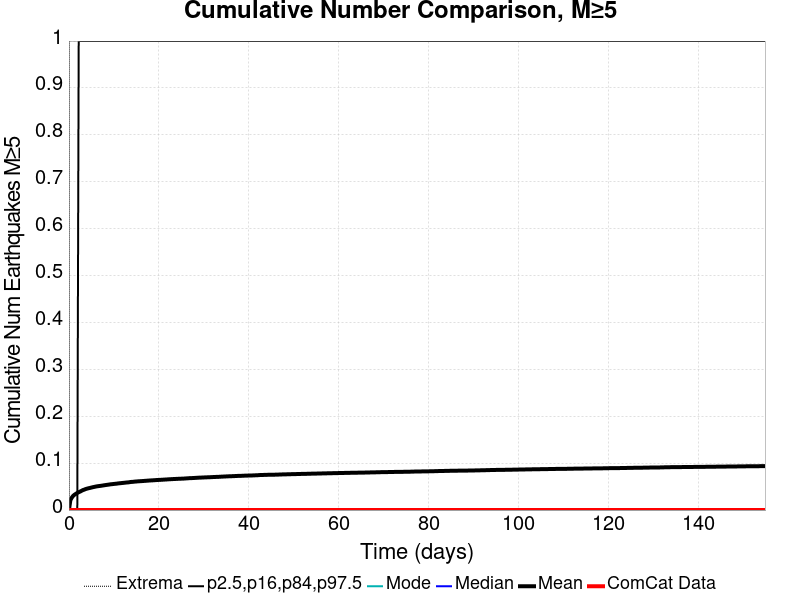

The data file committed next to this chart (first rows):
Time (days), ComCat Data, Simulation Mean, Simulation Median, Simulation Mode, Simulation Minimum, Simulation Maximum, 2.5 %-ile, 16 %-ile, 84 %-ile, 97.5 %-ile
0.0, 0.0, 0.0, 0.0, 0.0, 0.0, 0.0, 0.0, 0.0, 0.0, 0.0
0.3102, 0.0, 0.02085, 0.0, 0.0, 0.0, 19.0, 0.0, 0.0, 0.0, 0.0
0.6204, 0.0, 0.02625, 0.0, 0.0, 0.0, 21.0, 0.0, 0.0, 0.0, 0.0
0.9306, 0.0, 0.03025, 0.0, 0.0, 0.0, 21.0, 0.0, 0.0, 0.0, 0.0
1.241, 0.0, 0.03275, 0.0, 0.0, 0.0, 23.0, 0.0, 0.0, 0.0, 0.0
1.551, 0.0, 0.03464, 0.0, 0.0, 0.0, 23.0, 0.0, 0.0, 0.0, 0.0
1.861, 0.0, 0.03648, 0.0, 0.0, 0.0, 23.0, 0.0, 0.0, 0.0, 0.0
2.171, 0.0, 0.03805, 0.0, 0.0, 0.0, 24.0, 0.0, 0.0, 0.0, 1.0
2.482, 0.0, 0.0394, 0.0, 0.0, 0.0, 24.0, 0.0, 0.0, 0.0, 1.0
2.792, 0.0, 0.04096, 0.0, 0.0, 0.0, 24.0, 0.0, 0.0, 0.0, 1.0
3.102, 0.0, 0.04257, 0.0, 0.0, 0.0, 29.0, 0.0, 0.0, 0.0, 1.0
3.412, 0.0, 0.04354, 0.0, 0.0, 0.0, 29.0, 0.0, 0.0, 0.0, 1.0
3.722, 0.0, 0.04482, 0.0, 0.0, 0.0, 29.0, 0.0, 0.0, 0.0, 1.0
4.032, 0.0, 0.04569, 0.0, 0.0, 0.0, 29.0, 0.0, 0.0, 0.0, 1.0
4.343, 0.0, 0.04647, 0.0, 0.0, 0.0, 29.0, 0.0, 0.0, 0.0, 1.0
4.653, 0.0, 0.04712, 0.0, 0.0, 0.0, 29.0, 0.0, 0.0, 0.0, 1.0
4.963, 0.0, 0.04793, 0.0, 0.0, 0.0, 29.0, 0.0, 0.0, 0.0, 1.0
5.273, 0.0, 0.04868, 0.0, 0.0, 0.0, 29.0, 0.0, 0.0, 0.0, 1.0
5.583, 0.0, 0.04928, 0.0, 0.0, 0.0, 29.0, 0.0, 0.0, 0.0, 1.0
5.894, 0.0, 0.04995, 0.0, 0.0, 0.0, 29.0, 0.0, 0.0, 0.0, 1.0
6.204, 0.0, 0.05057, 0.0, 0.0, 0.0, 29.0, 0.0, 0.0, 0.0, 1.0
6.514, 0.0, 0.05097, 0.0, 0.0, 0.0, 29.0, 0.0, 0.0, 0.0, 1.0
6.824, 0.0, 0.05139, 0.0, 0.0, 0.0, 29.0, 0.0, 0.0, 0.0, 1.0
7.134, 0.0, 0.05173, 0.0, 0.0, 0.0, 29.0, 0.0, 0.0, 0.0, 1.0
7.445, 0.0, 0.05226, 0.0, 0.0, 0.0, 29.0, 0.0, 0.0, 0.0, 1.0
7.755, 0.0, 0.05273, 0.0, 0.0, 0.0, 29.0, 0.0, 0.0, 0.0, 1.0
8.065, 0.0, 0.0532, 0.0, 0.0, 0.0, 29.0, 0.0, 0.0, 0.0, 1.0
8.375, 0.0, 0.05363, 0.0, 0.0, 0.0, 29.0, 0.0, 0.0, 0.0, 1.0
8.685, 0.0, 0.05405, 0.0, 0.0, 0.0, 29.0, 0.0, 0.0, 0.0, 1.0
8.996, 0.0, 0.05448, 0.0, 0.0, 0.0, 29.0, 0.0, 0.0, 0.0, 1.0
9.306, 0.0, 0.055, 0.0, 0.0, 0.0, 31.0, 0.0, 0.0, 0.0, 1.0
9.616, 0.0, 0.05527, 0.0, 0.0, 0.0, 31.0, 0.0, 0.0, 0.0, 1.0
9.926, 0.0, 0.05563, 0.0, 0.0, 0.0, 31.0, 0.0, 0.0, 0.0, 1.0
10.24, 0.0, 0.05594, 0.0, 0.0, 0.0, 31.0, 0.0, 0.0, 0.0, 1.0
10.55, 0.0, 0.05623, 0.0, 0.0, 0.0, 31.0, 0.0, 0.0, 0.0, 1.0
10.86, 0.0, 0.05671, 0.0, 0.0, 0.0, 31.0, 0.0, 0.0, 0.0, 1.0
11.17, 0.0, 0.05705, 0.0, 0.0, 0.0, 31.0, 0.0, 0.0, 0.0, 1.0
11.48, 0.0, 0.05732, 0.0, 0.0, 0.0, 33.0, 0.0, 0.0, 0.0, 1.0
11.79, 0.0, 0.0577, 0.0, 0.0, 0.0, 33.0, 0.0, 0.0, 0.0, 1.0
12.1, 0.0, 0.05797, 0.0, 0.0, 0.0, 34.0, 0.0, 0.0, 0.0, 1.0
12.41, 0.0, 0.05831, 0.0, 0.0, 0.0, 34.0, 0.0, 0.0, 0.0, 1.0
12.72, 0.0, 0.05867, 0.0, 0.0, 0.0, 34.0, 0.0, 0.0, 0.0, 1.0
13.03, 0.0, 0.05891, 0.0, 0.0, 0.0, 36.0, 0.0, 0.0, 0.0, 1.0
13.34, 0.0, 0.05921, 0.0, 0.0, 0.0, 36.0, 0.0, 0.0, 0.0, 1.0
13.65, 0.0, 0.05976, 0.0, 0.0, 0.0, 36.0, 0.0, 0.0, 0.0, 1.0
13.96, 0.0, 0.06003, 0.0, 0.0, 0.0, 36.0, 0.0, 0.0, 0.0, 1.0
14.27, 0.0, 0.06023, 0.0, 0.0, 0.0, 36.0, 0.0, 0.0, 0.0, 1.0
14.58, 0.0, 0.06061, 0.0, 0.0, 0.0, 36.0, 0.0, 0.0, 0.0, 1.0
14.89, 0.0, 0.06086, 0.0, 0.0, 0.0, 36.0, 0.0, 0.0, 0.0, 1.0
15.2, 0.0, 0.06111, 0.0, 0.0, 0.0, 41.0, 0.0, 0.0, 0.0, 1.0
15.51, 0.0, 0.06135, 0.0, 0.0, 0.0, 41.0, 0.0, 0.0, 0.0, 1.0
15.82, 0.0, 0.06153, 0.0, 0.0, 0.0, 41.0, 0.0, 0.0, 0.0, 1.0
16.13, 0.0, 0.06171, 0.0, 0.0, 0.0, 41.0, 0.0, 0.0, 0.0, 1.0
16.44, 0.0, 0.06192, 0.0, 0.0, 0.0, 43.0, 0.0, 0.0, 0.0, 1.0
16.75, 0.0, 0.06215, 0.0, 0.0, 0.0, 43.0, 0.0, 0.0, 0.0, 1.0
17.06, 0.0, 0.06237, 0.0, 0.0, 0.0, 43.0, 0.0, 0.0, 0.0, 1.0
17.37, 0.0, 0.0626, 0.0, 0.0, 0.0, 43.0, 0.0, 0.0, 0.0, 1.0
17.68, 0.0, 0.06285, 0.0, 0.0, 0.0, 43.0, 0.0, 0.0, 0.0, 1.0
17.99, 0.0, 0.06305, 0.0, 0.0, 0.0, 43.0, 0.0, 0.0, 0.0, 1.0
18.3, 0.0, 0.06324, 0.0, 0.0, 0.0, 43.0, 0.0, 0.0, 0.0, 1.0
... 440 more rows
